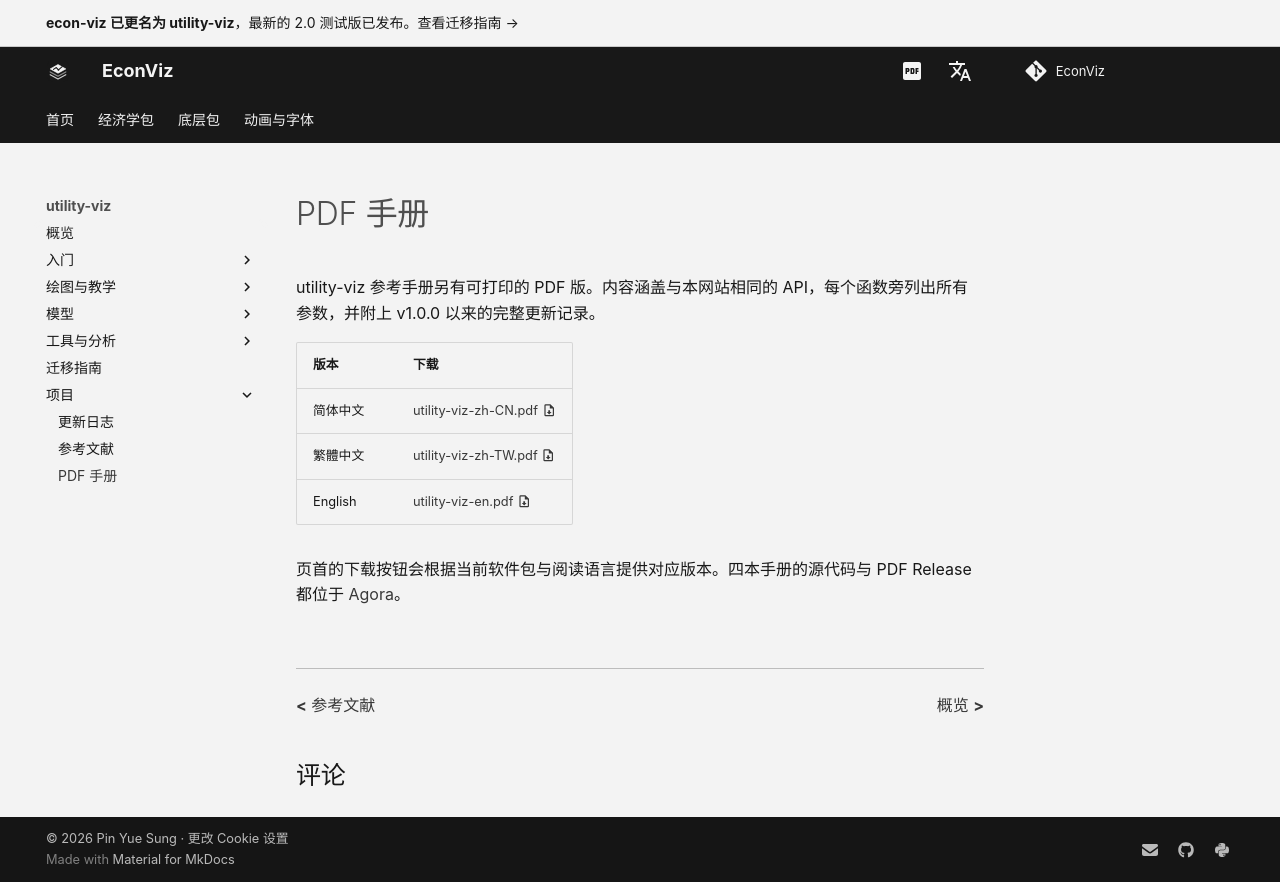

repository: EconViz/econ-viz-docs · page: zh-CN/utility-viz/project/manual/index.html · generator: mkdocs

---
seo_title: "PDF 手册"
description: "utility-viz 参考手册的 PDF 版，提供英文、繁体中文与简体中文三种版本。"
---

# PDF 手册

utility-viz 参考手册另有可打印的 PDF 版。内容涵盖与本网站相同的 API，每个函数旁列出所有参数，并附上 v1.0.0 以来的完整更新记录。

| 版本 | 下载 |
|------|------|
| 简体中文 | [utility-viz-zh-CN.pdf :material-file-download-outline:](https://github.com/EconViz/agora/releases/download/v1.0.0b1/utility-viz-zh-CN.pdf){ download } |
| 繁體中文 | [utility-viz-zh-TW.pdf :material-file-download-outline:](https://github.com/EconViz/agora/releases/download/v1.0.0b1/utility-viz-zh-TW.pdf){ download } |
| English | [utility-viz-en.pdf :material-file-download-outline:](https://github.com/EconViz/agora/releases/download/v1.0.0b1/utility-viz-en.pdf){ download } |

页首的下载按钮会根据当前软件包与阅读语言提供对应版本。四本手册的源代码与 PDF Release 都位于 [Agora](https://github.com/EconViz/agora)。
